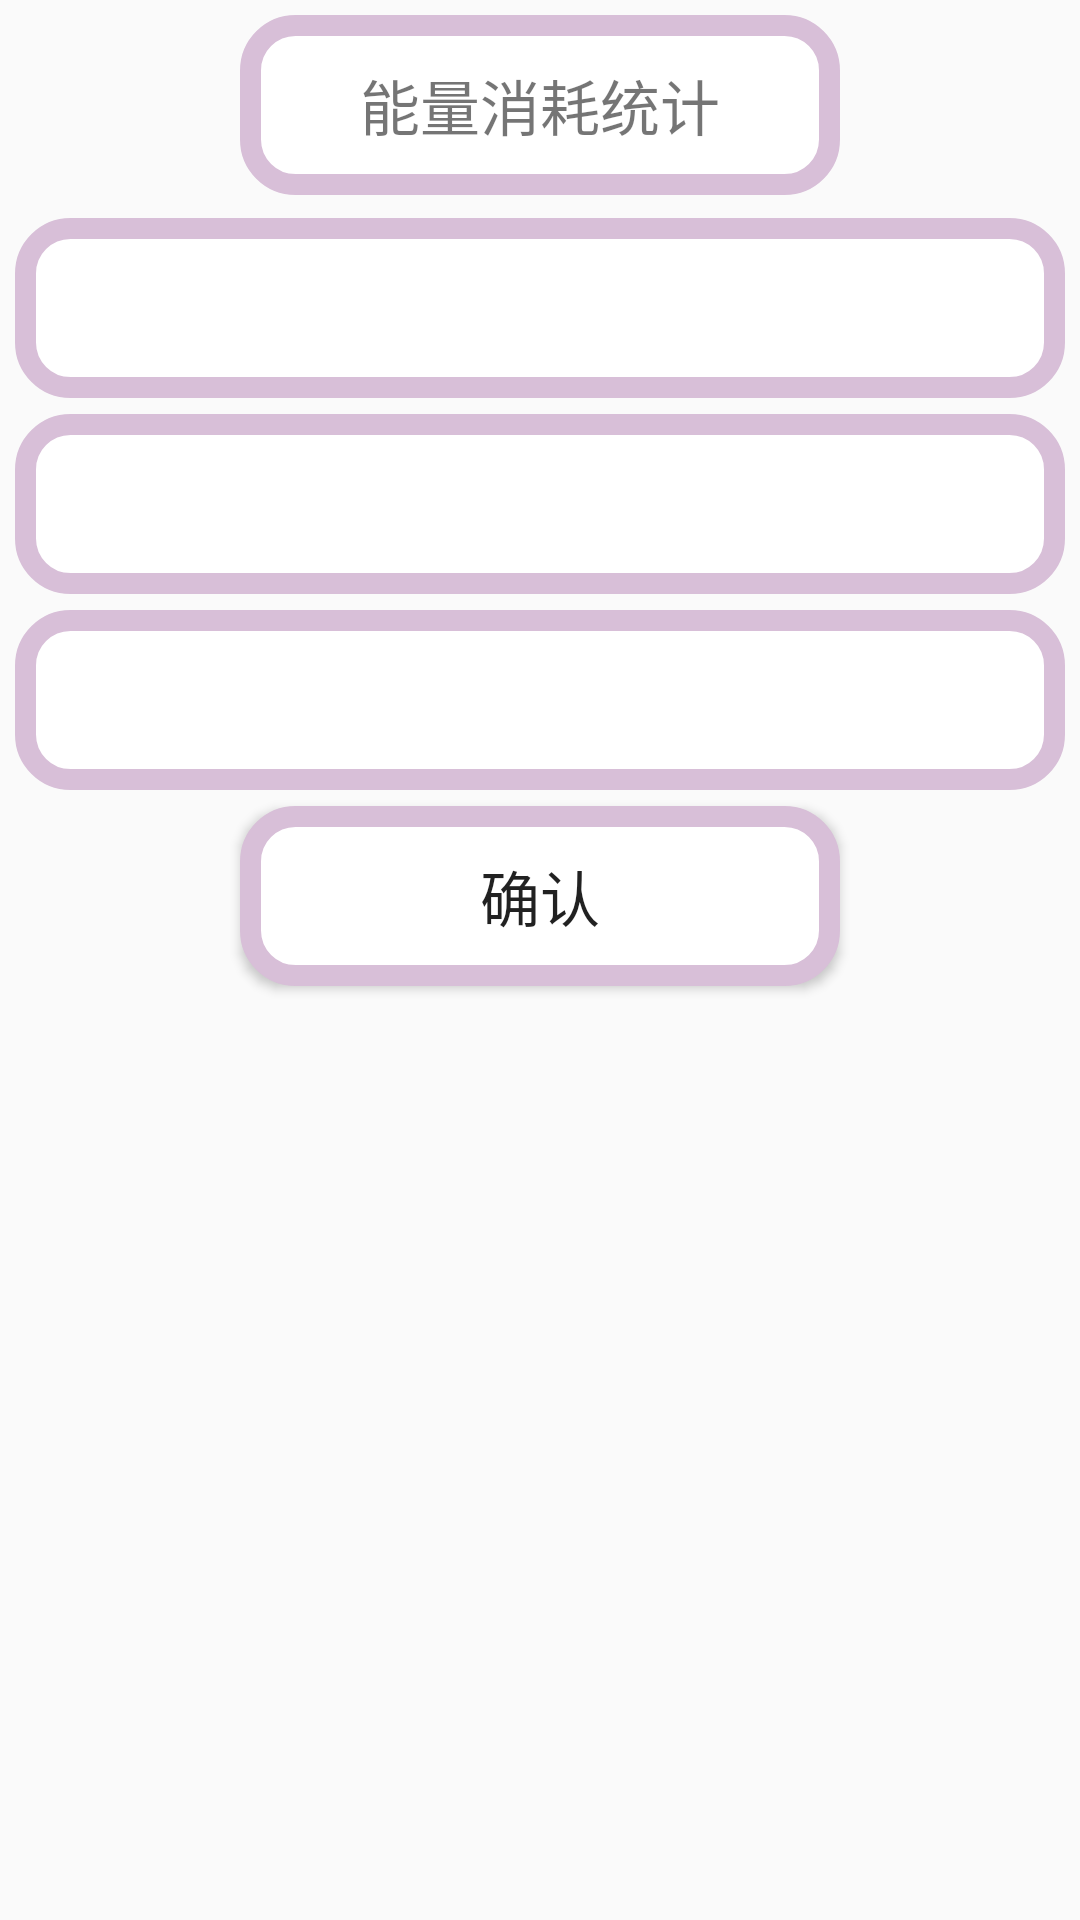

Reconstruct the res/layout file that produces this screen, plus the resources it refers to.
<!-- AndroidManifest.xml: application theme AppTheme -->
<!-- res/layout/layout_experiment_result_dialog.xml -->
<?xml version="1.0" encoding="utf-8"?>
<LinearLayout xmlns:android="http://schemas.android.com/apk/res/android"
              android:layout_width="match_parent"
              android:layout_height="wrap_content"
              android:orientation="vertical">


    <TextView
        android:id="@+id/title"
        android:layout_width="200dp"
        android:layout_height="60dp"
        android:text="@string/experiment_result_title"
        android:textSize="20sp"
        android:layout_marginStart="5dp"
        android:layout_marginTop="5dp"
        android:layout_marginEnd="5dp"
        android:layout_marginBottom="2.5dp"
        android:paddingStart="15dp"
        android:paddingEnd="15dp"
        android:background="@drawable/item_square"
        android:layout_gravity="center_horizontal"
        android:gravity="center"/>
    <TextView
        android:id="@+id/scheme1"
        android:layout_width="match_parent"
        android:layout_height="60dp"
        android:textSize="20sp"
        android:layout_marginStart="5dp"
        android:layout_marginTop="5dp"
        android:layout_marginEnd="5dp"
        android:layout_marginBottom="2.5dp"
        android:paddingStart="15dp"
        android:paddingEnd="15dp"
        android:background="@drawable/item_square"/>
    <TextView
        android:id="@+id/scheme2"
        android:layout_width="match_parent"
        android:layout_height="60dp"
        android:textSize="20sp"
        android:layout_marginStart="5dp"
        android:layout_marginTop="2.5dp"
        android:layout_marginEnd="5dp"
        android:layout_marginBottom="2.5dp"
        android:paddingStart="15dp"
        android:paddingEnd="15dp"
        android:background="@drawable/item_square"/>
    <TextView
        android:id="@+id/scheme3"
        android:layout_width="match_parent"
        android:layout_height="60dp"
        android:textSize="20sp"
        android:layout_marginStart="5dp"
        android:layout_marginTop="2.5dp"
        android:layout_marginEnd="5dp"
        android:layout_marginBottom="2.5dp"
        android:paddingStart="15dp"
        android:paddingEnd="15dp"
        android:background="@drawable/item_square"/>
    <Button
        android:id="@+id/ok"
        android:layout_width="200dp"
        android:layout_height="60dp"
        android:textSize="20sp"
        android:text="@string/ok"
        android:background="@drawable/item_square"
        android:layout_marginStart="5dp"
        android:layout_marginTop="2.5dp"
        android:layout_marginEnd="5dp"
        android:layout_marginBottom="5dp"
        android:layout_gravity="center"
        android:gravity="center"/>

</LinearLayout>
<!-- resources referenced by this layout -->
<resources>
  <!-- drawable item_square (drawable) -->
  <?xml version="1.0" encoding="utf-8"?>
  <shape xmlns:android="http://schemas.android.com/apk/res/android">
      <corners android:radius="15dp" />
      <padding
          android:bottom="5dp"
          android:left="5dp"
          android:right="5dp"
          android:top="5dp" />
      <solid android:color="#fff" />
  
      <stroke
          android:width="7dp"
          android:color="@color/item_background1" />
  </shape>
  <string name="experiment_result_title">能量消耗统计</string>
  <string name="ok">确认</string>
  <style name="AppTheme" parent="Theme.AppCompat.Light.DarkActionBar">
          
          <item name="colorPrimary">@color/colorPrimary</item>
          <item name="colorPrimaryDark">@color/colorPrimaryDark</item>
          <item name="colorAccent">@color/colorAccent</item>
          <item name="android:windowNoTitle">true</item>
          <item name="android:windowFullscreen">true</item>
      </style>
  <color name="item_background1">#D8BFD8</color>
  <color name="colorPrimary">#3F51B5</color>
  <color name="colorPrimaryDark">#303F9F</color>
  <color name="colorAccent">#FF4081</color>
</resources>
